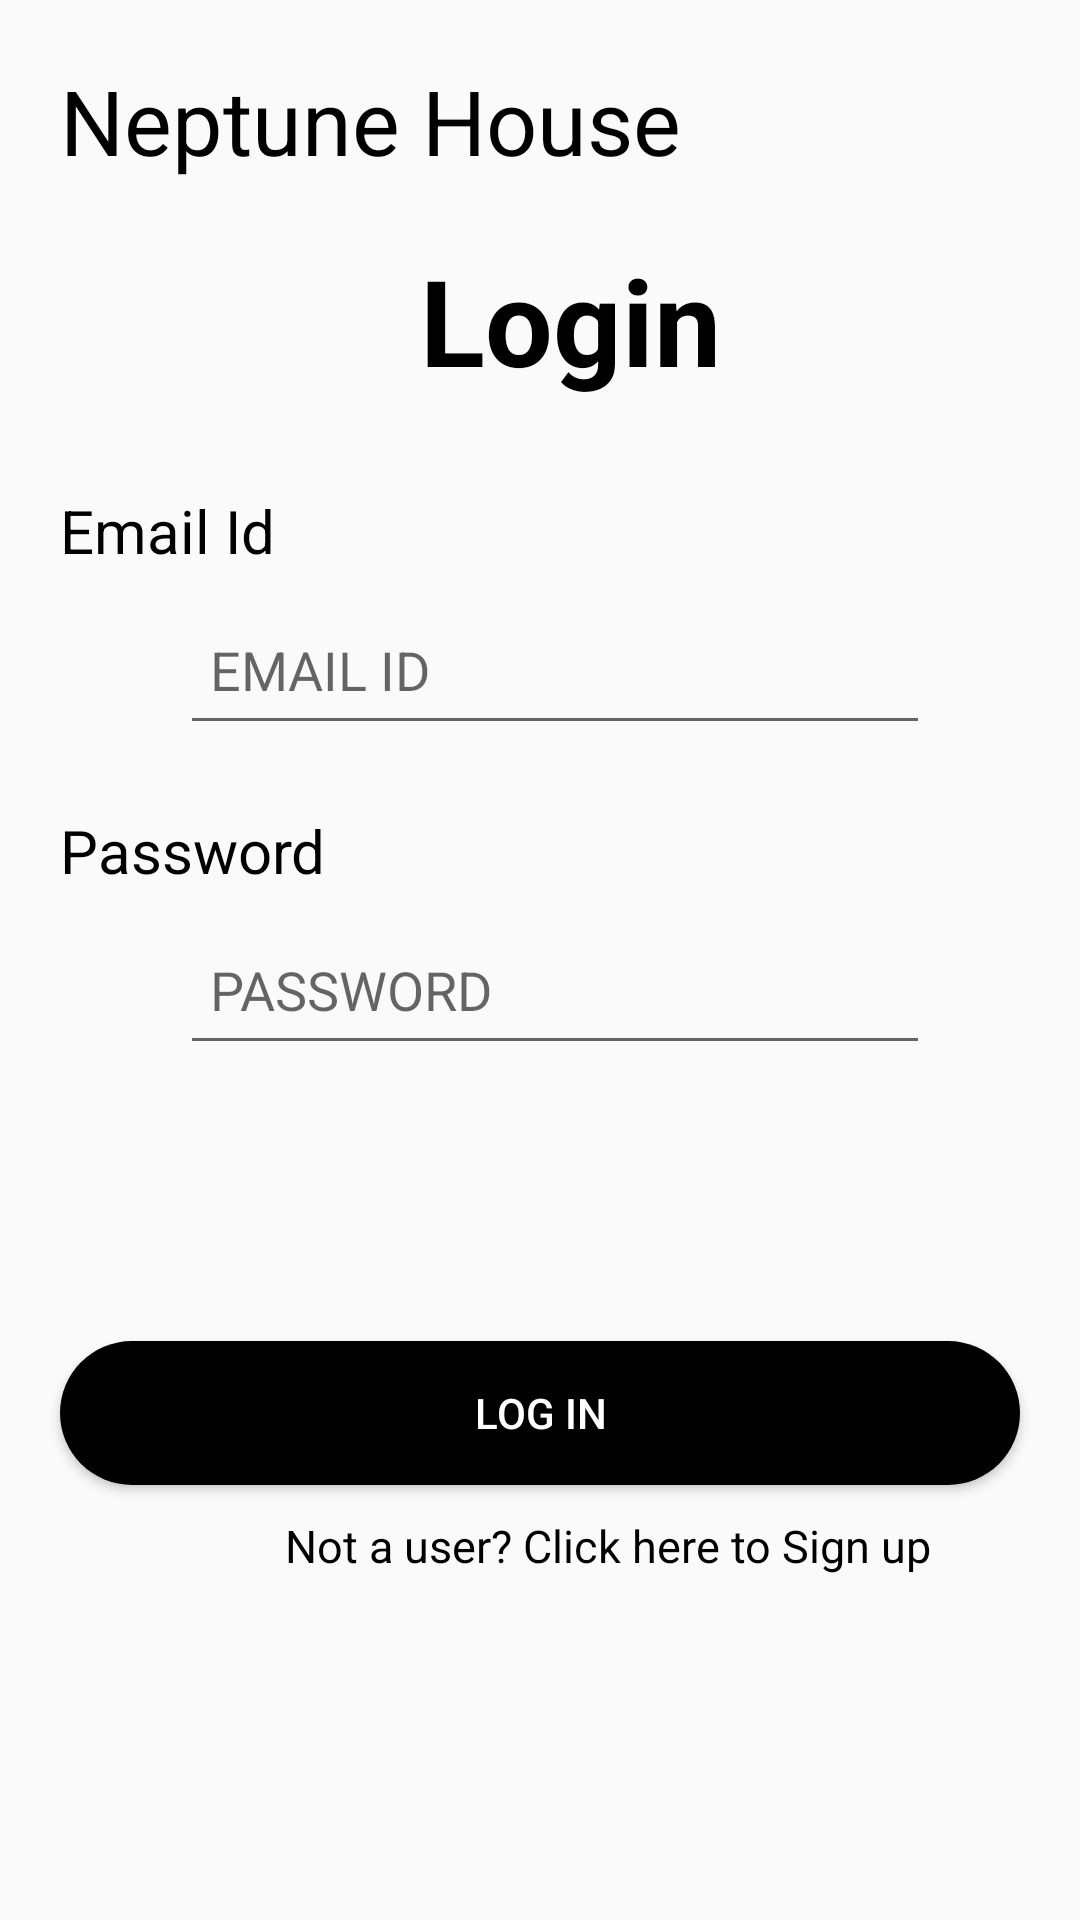

Write the Android layout XML for this screen, with the resource values it uses.
<!-- AndroidManifest.xml: application theme AppTheme -->
<!-- res/layout/activity_login.xml -->
<?xml version="1.0" encoding="utf-8"?>
<RelativeLayout xmlns:android="http://schemas.android.com/apk/res/android"
    xmlns:app="http://schemas.android.com/apk/res-auto"
    xmlns:tools="http://schemas.android.com/tools"
    android:layout_width="match_parent"
    android:layout_height="match_parent"
    tools:context=".loginActivity">


    <TextView
        android:layout_width="wrap_content"
        android:layout_height="wrap_content"
        android:textSize="30dp"
        android:text="Neptune House"
        android:layout_marginTop="20dp"
        android:textColor="@android:color/black"
        android:textStyle="normal"
        android:layout_marginLeft="20dp"
        />
    <TextView
        android:layout_width="wrap_content"
        android:layout_height="wrap_content"
        android:textSize="40dp"
        android:id="@+id/textview"
        android:text="Login"
        android:layout_marginTop="80dp"
        android:textColor="@android:color/black"
        android:textStyle="bold"
        android:layout_marginLeft="140dp"
        />

    <TextView
        android:layout_width="wrap_content"
        android:layout_height="wrap_content"
        android:textSize="20dp"
        android:text="Email Id "
        android:layout_marginTop="30dp"
        android:textColor="@android:color/black"
        android:textStyle="normal"
        android:id="@+id/textview1"
        android:layout_marginLeft="20dp"
        android:layout_below="@+id/textview"
        />
    <LinearLayout
        android:layout_width="wrap_content"
        android:layout_height="wrap_content"
        android:layout_below="@+id/textview1"
        android:orientation="horizontal"
        android:layout_marginLeft="20dp"
        android:id="@+id/linear1">

        <ImageView
            android:layout_width="30dp"
            android:layout_height="30dp"
            android:src="@drawable/person"
            android:layout_marginTop="15dp"
            android:layout_marginLeft="10dp"/>

        <EditText
            android:layout_width="250dp"
            android:layout_height="50dp"
            android:hint="EMAIL ID"
            android:layout_marginTop="8dp"
            android:id="@+id/emailId2"
            android:layout_below="@+id/textview1"
            android:padding="10dp"
            />



    </LinearLayout>
    <TextView
        android:layout_width="wrap_content"
        android:layout_height="wrap_content"
        android:textSize="20dp"
        android:text="Password"
        android:layout_marginTop="270dp"
        android:textColor="@android:color/black"
        android:textStyle="normal"
        android:id="@+id/password1"
        android:layout_marginLeft="20dp"

        />
    <LinearLayout
        android:layout_width="wrap_content"
        android:layout_height="wrap_content"
        android:layout_below="@+id/password1"
        android:orientation="horizontal"
        android:layout_marginLeft="20dp"
        >

        <ImageView
            android:layout_width="30dp"
            android:layout_height="30dp"
            android:src="@drawable/lock"
            android:layout_marginTop="15dp"
            android:layout_marginLeft="10dp"/>

        <EditText
            android:layout_width="250dp"
            android:layout_height="50dp"
            android:hint="PASSWORD"
            android:layout_marginTop="8dp"
            android:id="@+id/password2"
            android:padding="10dp"
            android:layout_below="@+id/textview1"
            />



    </LinearLayout>

    <Button
        android:layout_width="match_parent"
        android:layout_height="wrap_content"
        android:text="Log In"
        android:layout_below="@id/password1"
        android:layout_marginTop="150dp"
        android:background="@drawable/round_btn"
        android:textColor="@android:color/white"
        android:layout_marginLeft="20dp"
        android:layout_marginRight="20dp"
        android:id="@+id/login2"
        />
    <TextView
        android:layout_width="match_parent"
        android:layout_height="wrap_content"
        android:text="Not a user? Click here to Sign up"
        android:textStyle="normal"
        android:textSize="15dp"
        android:layout_marginLeft="95dp"
        android:layout_marginTop="10dp"
        android:textColor="@android:color/black"
        android:id="@+id/click"
        android:layout_below="@+id/login2"
        />













</RelativeLayout>
<!-- resources referenced by this layout -->
<resources>
  <!-- drawable round_btn (drawable) -->
  <?xml version="1.0" encoding="utf-8"?>
  <shape xmlns:android="http://schemas.android.com/apk/res/android">
  <solid
      android:color="@android:color/black"
      />
      <corners
          android:radius="25dp"
          />
  </shape>
  <style name="AppTheme" parent="Theme.AppCompat.Light.DarkActionBar">
          
          <item name="colorPrimary">@color/colorPrimary</item>
          <item name="colorPrimaryDark">@color/colorPrimaryDark</item>
          <item name="colorAccent">@color/colorAccent</item>
      </style>
  <color name="colorPrimary">#6200EE</color>
  <color name="colorPrimaryDark">#3700B3</color>
  <color name="colorAccent">#FF5303</color>
</resources>
